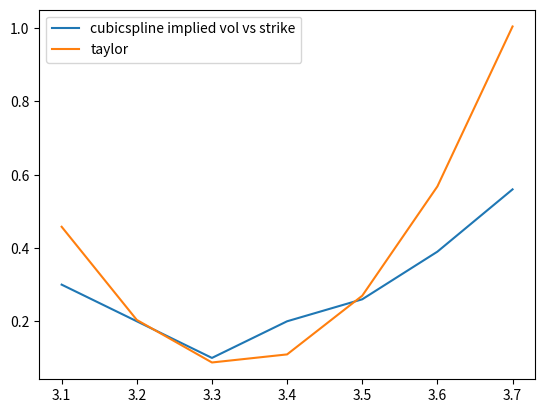

Source code (Python):
import pandas as pd
import numpy as np
from scipy import interpolate
import matplotlib.pyplot as plt
from sympy import Symbol, diff, erf, sqrt, init_printing, ln, exp, diff, lambdify

spot = 3.24
strike = [3.1,3.2,3.3,3.4,3.5,3.6,3.7]
vol = [0.3,0.2,0.1,0.2,0.26,0.39,0.56]
# plt.plot(strike,vol,label='original')
# plt.legend()


splineobj = interpolate.CubicSpline(strike, vol)
splinevol = splineobj(strike)
plt.plot(strike,splinevol,label='cubicspline implied vol vs strike')
plt.legend()


# num = np.arange(3.1,3.7,0.1)
# splineobj = interpolate.CubicSpline(strike, vol)
# splinevol = splineobj(num)
# plt.plot(num,splinevol,label='cubicspline interpolation')
# plt.legend()


splineobj = interpolate.CubicSpline(strike, vol)
splinevol1 = splineobj(strike,1)
# plt.plot(strike,splinevol,label='cubicspline 1st d')
# plt.legend()
# plt.show()
splinevol2 = splineobj(strike,2)
# plt.plot(strike,splinevol,label='cubicspline 2nd d')
# plt.legend()
# plt.show()
splinevol3 = splineobj(strike,3)

taylor = list(map(lambda x:splineobj(spot,0)+splineobj(spot,1)*(x-spot)
                +0.5*splineobj(spot,nu=2)*np.power((x-spot),2)
                #+(1/6)*splineobj(spot,3)*np.power((x-spot),3)
                ,strike))
plt.plot(strike,taylor,label='taylor')
plt.legend()
plt.show()
